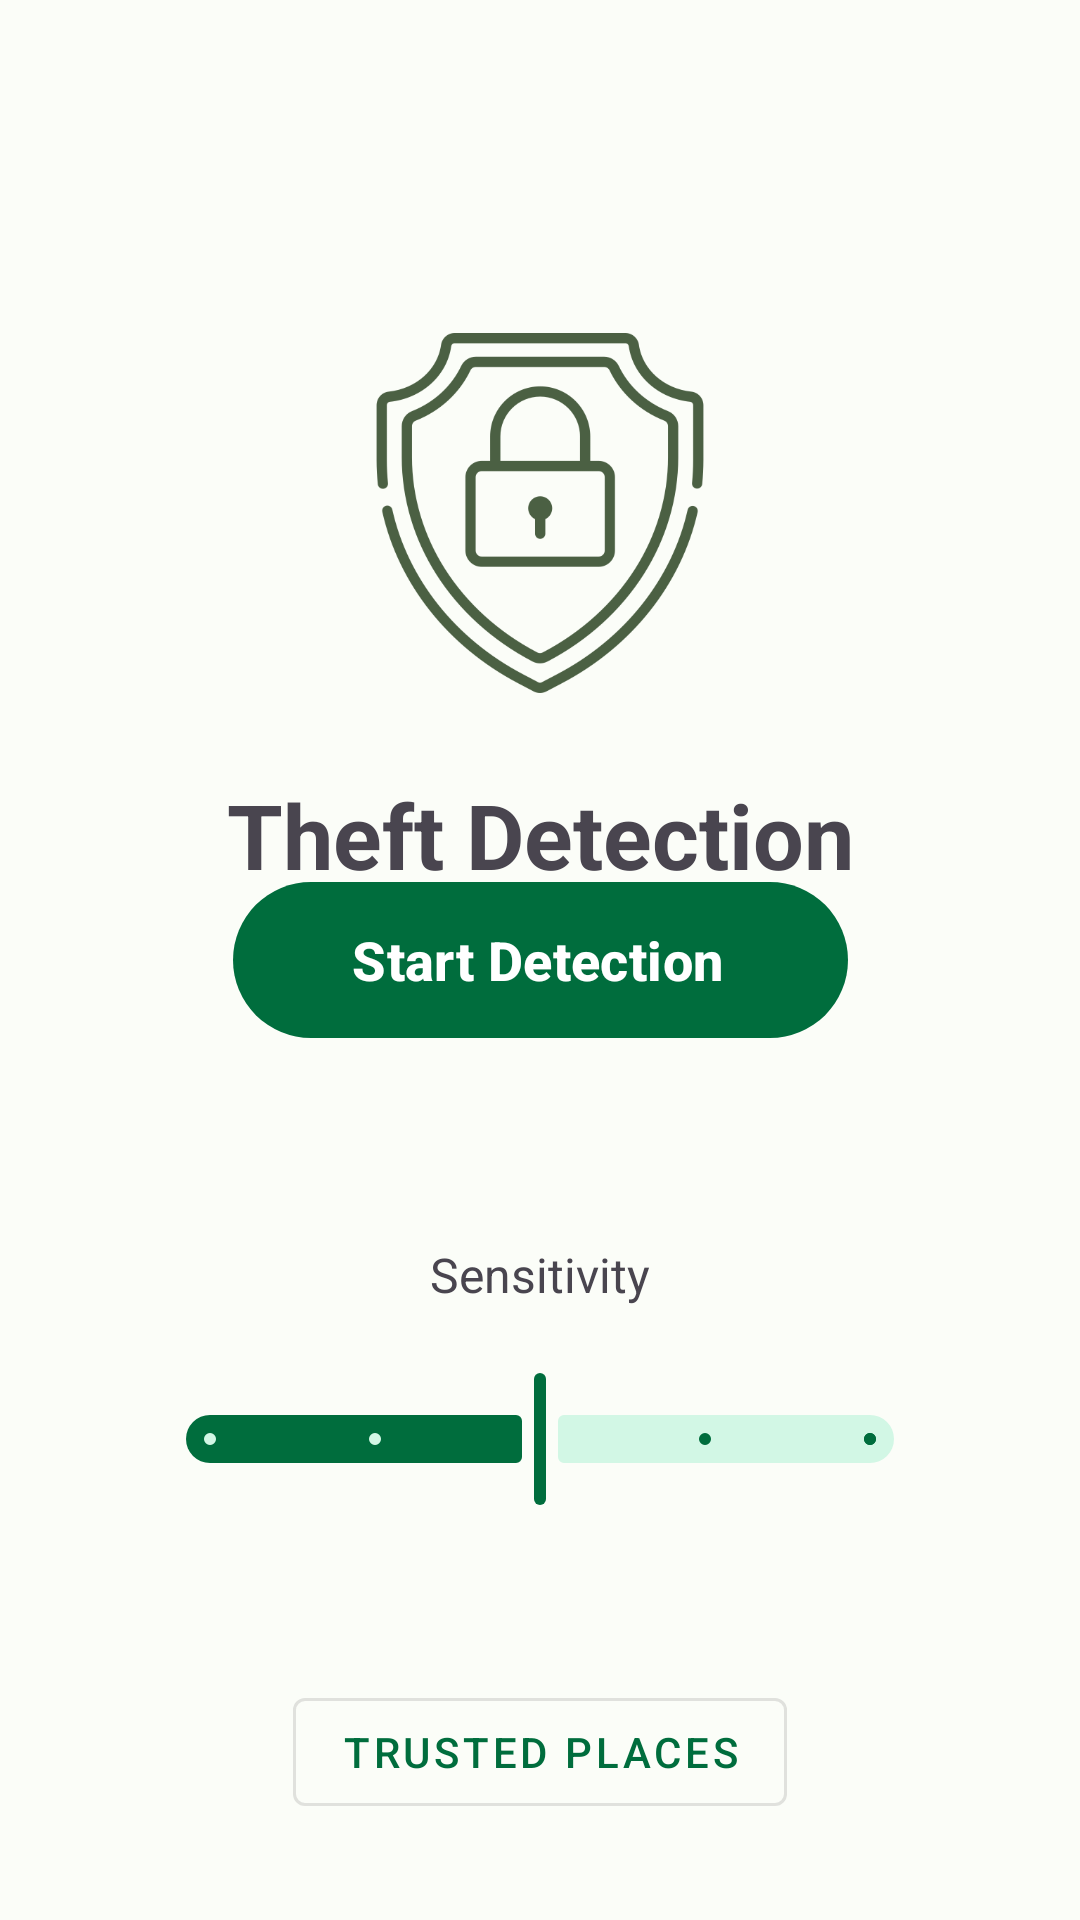

Produce the Android XML layout that renders to this screen, including the resource entries it uses.
<!-- AndroidManifest.xml: activity theme Theme.TheftDetection -->
<!-- res/layout/activity_main.xml -->
<?xml version="1.0" encoding="utf-8"?>
<androidx.constraintlayout.widget.ConstraintLayout xmlns:android="http://schemas.android.com/apk/res/android"
    xmlns:app="http://schemas.android.com/apk/res-auto"
    xmlns:tools="http://schemas.android.com/tools"
    android:layout_width="match_parent"
    android:layout_height="match_parent"
    android:padding="16dp">

    

    

    

    

    

    <com.google.android.material.button.MaterialButton
        android:id="@+id/trustedPlacesButton"
        style="@style/Widget.MaterialComponents.Button.OutlinedButton"
        android:layout_width="wrap_content"
        android:layout_height="wrap_content"
        android:layout_marginTop="40dp"
        android:text="Trusted Places"
        app:layout_constraintBottom_toBottomOf="parent"
        app:layout_constraintEnd_toEndOf="parent"
        app:layout_constraintStart_toStartOf="parent"
        app:layout_constraintTop_toBottomOf="@+id/sensitivitySlider" />

    <com.google.android.material.button.MaterialButton
        android:id="@+id/toggleDetectionButton"
        android:layout_width="205dp"
        android:layout_height="60dp"
        android:paddingLeft="22dp"
        android:paddingTop="12dp"
        android:paddingRight="24dp"
        android:paddingBottom="12dp"
        android:text="Start Detection"
        android:textSize="18sp"
        android:textStyle="bold"
        app:iconSize="23dp"
        app:layout_constraintBottom_toBottomOf="parent"
        app:layout_constraintEnd_toEndOf="parent"
        app:layout_constraintHorizontal_bias="0.5"
        app:layout_constraintStart_toStartOf="parent"
        app:layout_constraintTop_toTopOf="parent" />

    <TextView
        android:id="@+id/sensitivityLabel"
        android:layout_width="wrap_content"
        android:layout_height="wrap_content"
        android:layout_marginTop="64dp"
        android:text="Sensitivity"
        android:textSize="16sp"
        app:layout_constraintEnd_toEndOf="parent"
        app:layout_constraintHorizontal_bias="0.5"
        app:layout_constraintStart_toStartOf="parent"
        app:layout_constraintTop_toBottomOf="@id/toggleDetectionButton" />

    <com.google.android.material.slider.Slider
        android:id="@+id/sensitivitySlider"
        android:layout_width="0dp"
        android:layout_height="wrap_content"
        android:layout_marginStart="32dp"
        android:layout_marginTop="20dp"
        android:layout_marginEnd="32dp"
        android:stepSize="1.0"
        android:value="3.0"
        android:valueFrom="1.0"
        android:valueTo="5.0"
        app:labelBehavior="gone"
        app:layout_constraintEnd_toEndOf="parent"
        app:layout_constraintHorizontal_bias="0.0"
        app:layout_constraintStart_toStartOf="parent"
        app:layout_constraintTop_toBottomOf="@id/sensitivityLabel" />

    
    <ImageView
        android:id="@+id/headerIcon"
        android:layout_width="120dp"
        android:layout_height="120dp"
        android:layout_marginTop="95dp"
        app:layout_constraintEnd_toEndOf="parent"
        app:layout_constraintStart_toStartOf="parent"
        app:layout_constraintTop_toTopOf="parent"
        app:srcCompat="@drawable/theft_detection_header_icon" />

    
    <TextView
        android:id="@+id/appTitle"
        android:layout_width="wrap_content"
        android:layout_height="wrap_content"
        android:layout_marginTop="27dp"
        android:text="Theft Detection"
        android:textSize="30sp"
        android:textStyle="bold"
        app:layout_constraintEnd_toEndOf="parent"
        app:layout_constraintStart_toStartOf="parent"
        app:layout_constraintTop_toBottomOf="@+id/headerIcon" />

</androidx.constraintlayout.widget.ConstraintLayout>
<!-- resources referenced by this layout -->
<resources>
  <!-- drawable theft_detection_header_icon: png bitmap (drawable, 37664 bytes) -->
  <style name="Theme.TheftDetection" parent="Base.Theme.TheftDetection" />
  <style name="Base.Theme.TheftDetection" parent="Theme.Material3.DayNight.NoActionBar">
          
          <item name="colorPrimary">@color/md_theme_light_primary</item>
          <item name="colorOnPrimary">@color/md_theme_light_onPrimary</item>
          <item name="colorPrimaryContainer">@color/md_theme_light_primaryContainer</item>
          <item name="colorOnPrimaryContainer">@color/md_theme_light_onPrimaryContainer</item>
          <item name="colorSecondary">@color/md_theme_light_secondary</item>
          <item name="colorOnSecondary">@color/md_theme_light_onSecondary</item>
          <item name="colorSecondaryContainer">@color/md_theme_light_secondaryContainer</item>
          <item name="colorOnSecondaryContainer">@color/md_theme_light_onSecondaryContainer</item>
          <item name="colorTertiary">@color/md_theme_light_tertiary</item>
          <item name="colorOnTertiary">@color/md_theme_light_onTertiary</item>
          <item name="colorTertiaryContainer">@color/md_theme_light_tertiaryContainer</item>
          <item name="colorOnTertiaryContainer">@color/md_theme_light_onTertiaryContainer</item>
          <item name="colorError">@color/md_theme_light_error</item>
          <item name="colorOnError">@color/md_theme_light_onError</item>
          
          <item name="android:colorBackground">@color/md_theme_light_background</item>
          <item name="colorOnBackground">@color/md_theme_light_onBackground</item>
          <item name="colorSurface">@color/md_theme_light_surface</item>
          <item name="colorOnSurface">@color/md_theme_light_onSurface</item>
          <item name="android:statusBarColor">?android:colorBackground</item>
          <item name="android:navigationBarColor">@android:color/transparent</item>
          <item name="android:windowLightNavigationBar" tools:targetApi="o_mr1">true</item>
      </style>
  <color name="md_theme_light_primary">#006D3D</color>
  <color name="md_theme_light_onPrimary">#FFFFFF</color>
  <color name="md_theme_light_primaryContainer">#9AF6B8</color>
  <color name="md_theme_light_onPrimaryContainer">#00210F</color>
  <color name="md_theme_light_secondary">#4FA095</color>
  <color name="md_theme_light_onSecondary">#FFFFFF</color>
  <color name="md_theme_light_secondaryContainer">#D2F7E5</color>
  <color name="md_theme_light_onSecondaryContainer">#00201A</color>
  <color name="md_theme_light_tertiary">#3E6374</color>
  <color name="md_theme_light_onTertiary">#FFFFFF</color>
  <color name="md_theme_light_tertiaryContainer">#C1E8FD</color>
  <color name="md_theme_light_onTertiaryContainer">#001F2A</color>
  <color name="md_theme_light_error">#BA1A1A</color>
  <color name="md_theme_light_onError">#FFFFFF</color>
  <color name="md_theme_light_background">#FBFDF8</color>
  <color name="md_theme_light_onBackground">#191C1A</color>
  <color name="md_theme_light_surface">#FBFDF8</color>
  <color name="md_theme_light_onSurface">#191C1A</color>
</resources>
